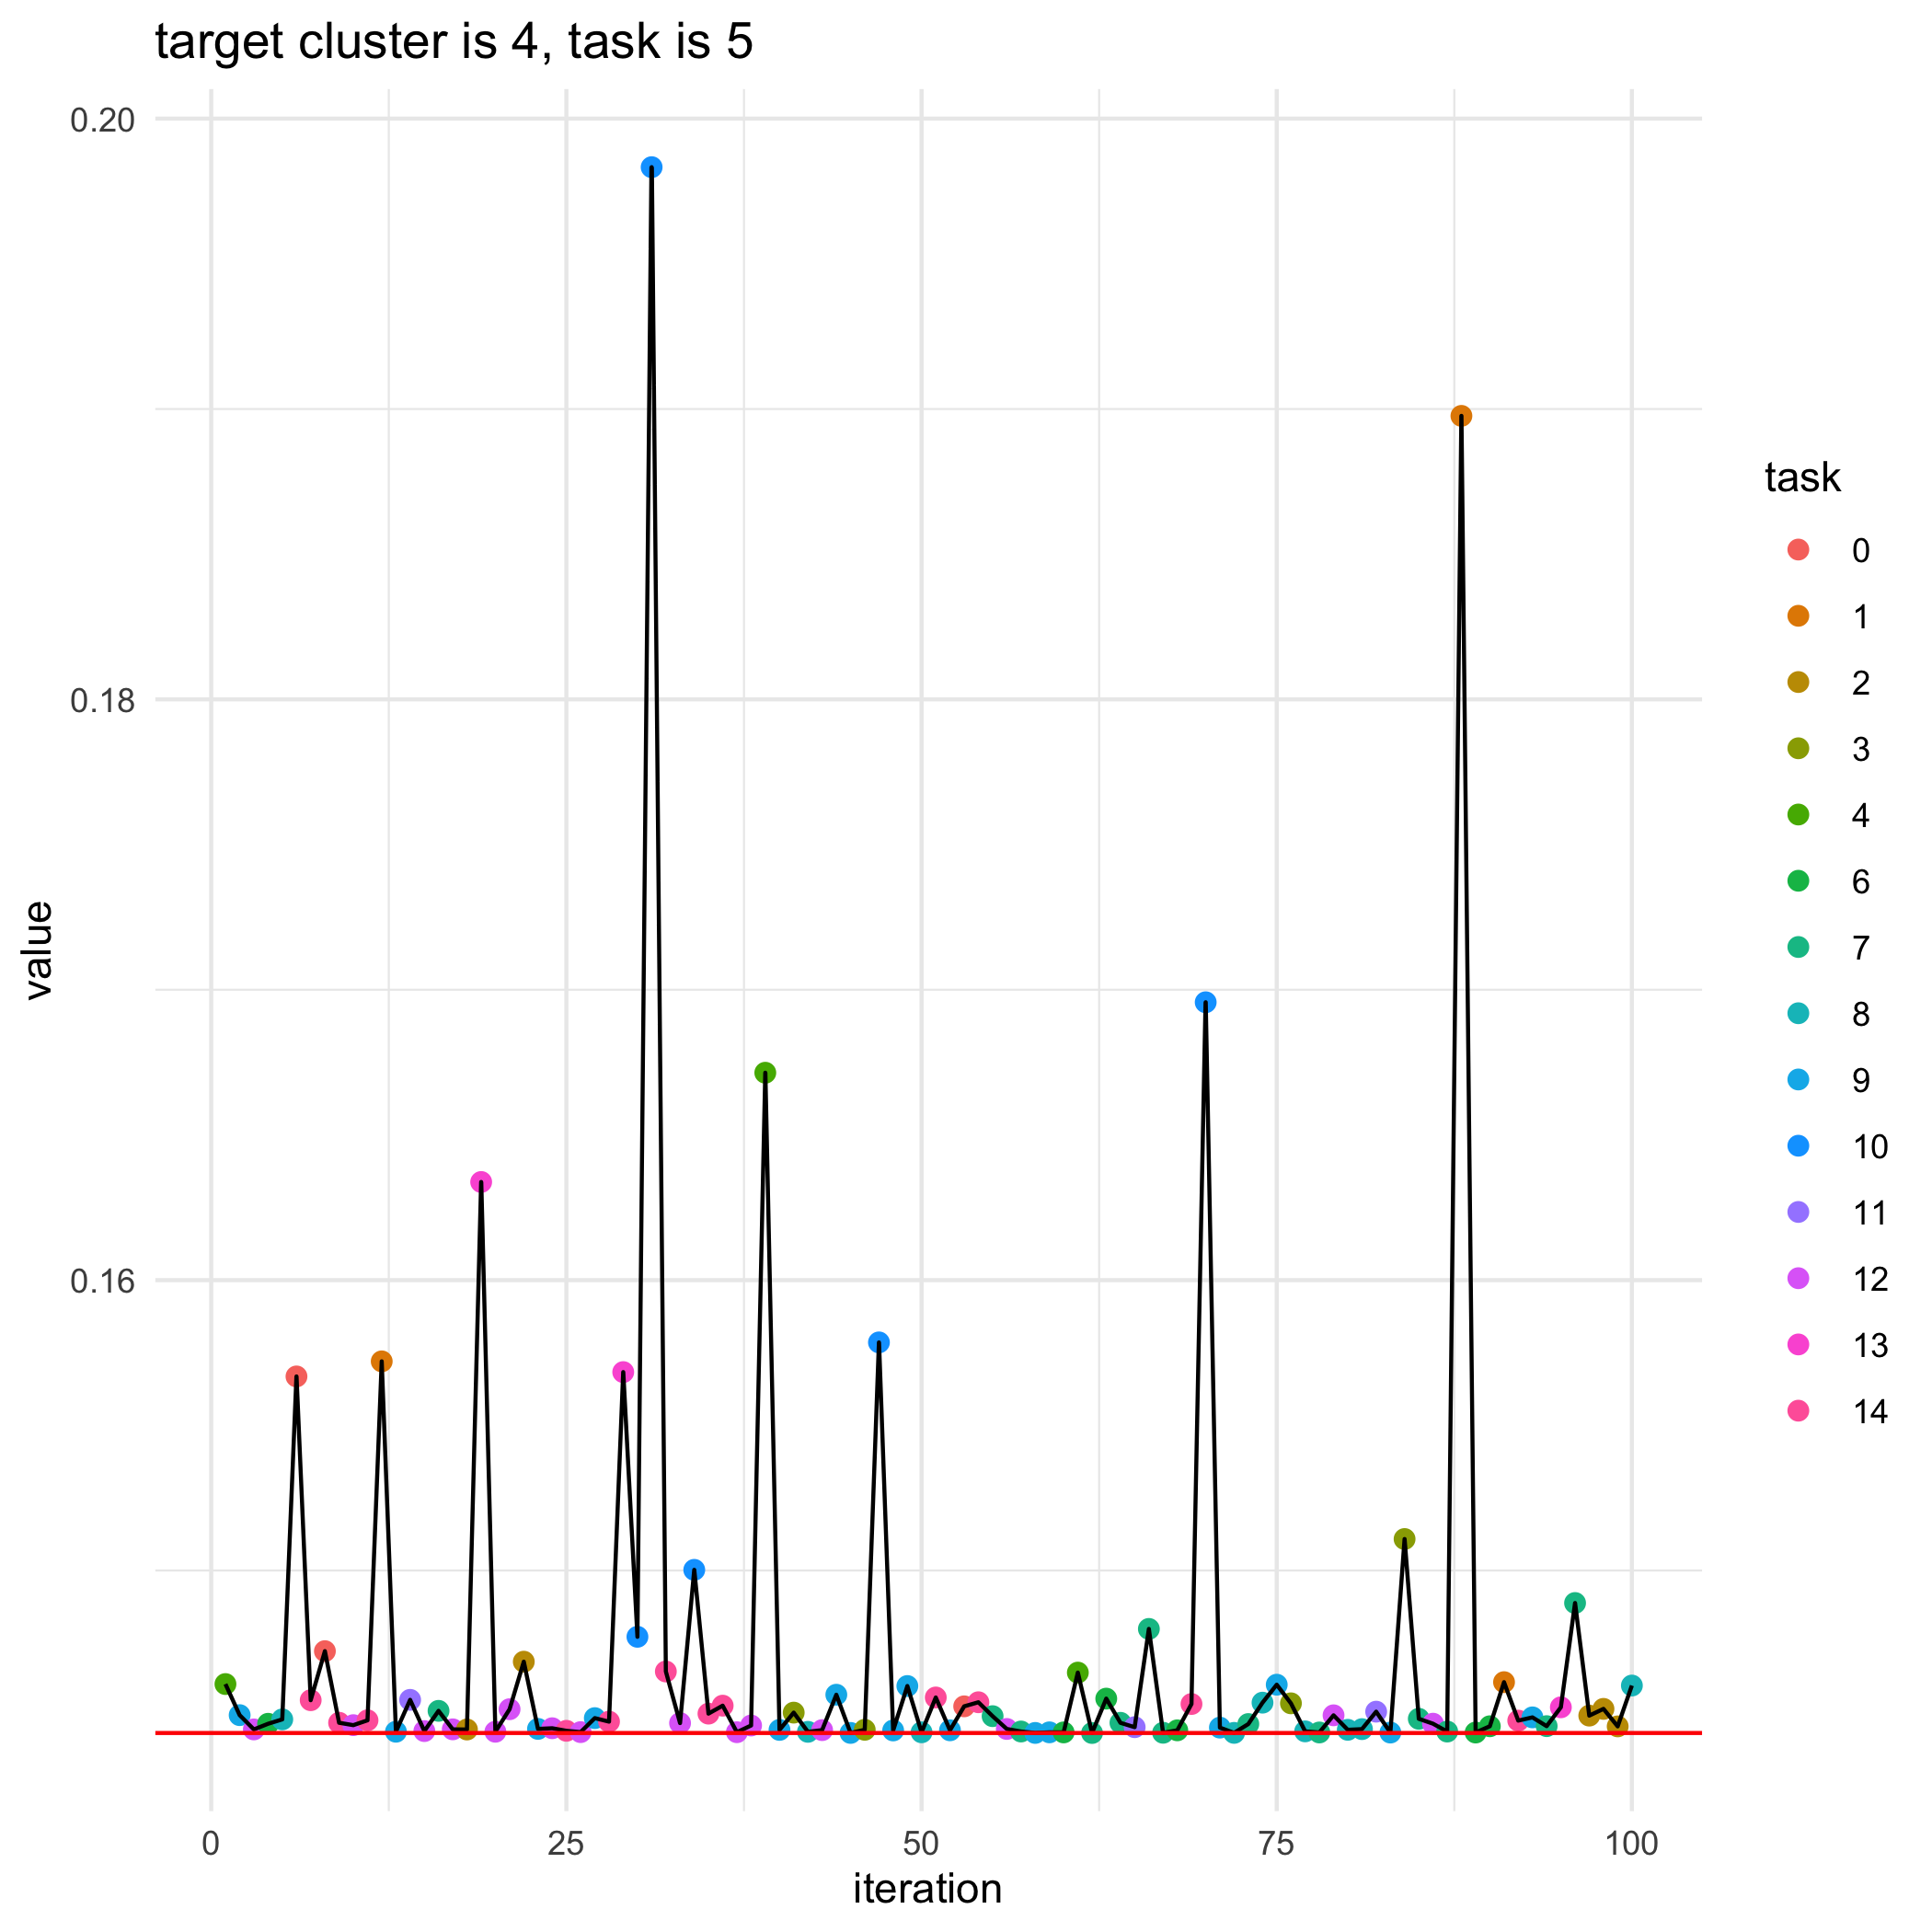

The data file committed next to this chart (first rows):
, losses, bandit_selects
0, 0.1444, 
1, 0.1461, 4.0
2, 0.145, 9.0
3, 0.1445, 12.0
4, 0.1447, 6.0
5, 0.1449, 8.0
6, 0.1567, 0.0
7, 0.1455, 14.0
8, 0.1472, 0.0
9, 0.1448, 14.0
10, 0.1447, 12.0
11, 0.1448, 14.0
12, 0.1572, 1.0
13, 0.1444, 9.0
14, 0.1455, 11.0
15, 0.1445, 12.0
16, 0.1452, 7.0
17, 0.1445, 12.0
18, 0.1445, 2.0
19, 0.1634, 13.0
20, 0.1444, 12.0
21, 0.1452, 12.0
22, 0.1469, 2.0
23, 0.1445, 9.0
24, 0.1446, 12.0
25, 0.1445, 14.0
26, 0.1444, 12.0
27, 0.1449, 9.0
28, 0.1448, 14.0
29, 0.1568, 13.0
30, 0.1477, 10.0
31, 0.1983, 10.0
32, 0.1465, 14.0
33, 0.1447, 12.0
34, 0.15, 10.0
35, 0.1451, 14.0
36, 0.1453, 14.0
37, 0.1444, 12.0
38, 0.1447, 12.0
39, 0.1671, 4.0
40, 0.1445, 9.0
41, 0.1451, 3.0
42, 0.1444, 8.0
43, 0.1445, 12.0
44, 0.1457, 9.0
45, 0.1444, 9.0
46, 0.1445, 3.0
47, 0.1579, 10.0
48, 0.1445, 9.0
49, 0.146, 9.0
50, 0.1444, 8.0
51, 0.1456, 14.0
52, 0.1445, 9.0
53, 0.1453, 0.0
54, 0.1455, 14.0
55, 0.145, 7.0
56, 0.1445, 12.0
57, 0.1445, 7.0
58, 0.1444, 9.0
59, 0.1444, 9.0
... 41 more rows
